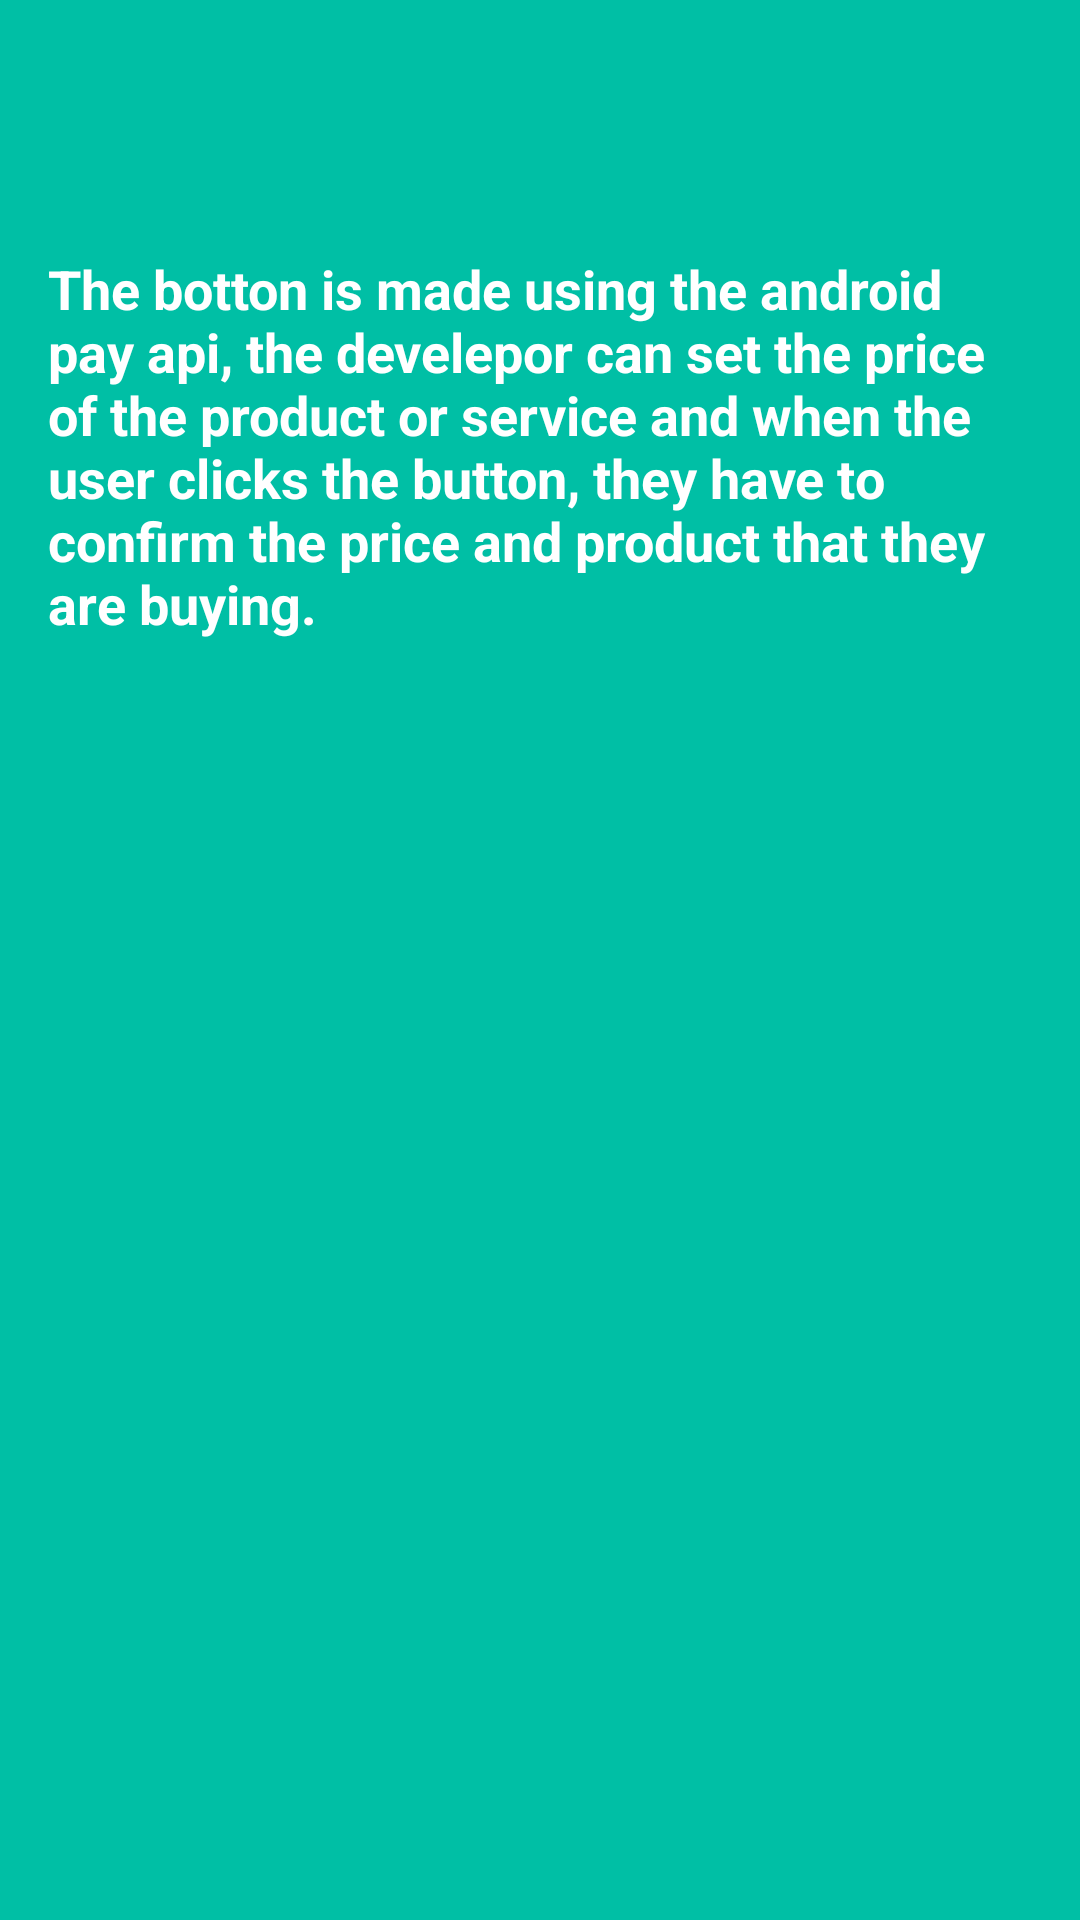

Here is an Android app screen rendered from its layout file. Give the layout XML and the strings, colors and styles it references.
<!-- AndroidManifest.xml: application theme AppTheme -->
<!-- res/layout/activity_payment.xml -->
<?xml version="1.0" encoding="utf-8"?>
<LinearLayout xmlns:android="http://schemas.android.com/apk/res/android"
    xmlns:app="http://schemas.android.com/apk/res-auto"
    xmlns:tools="http://schemas.android.com/tools"
    android:layout_width="match_parent"
    android:layout_height="match_parent"
    android:orientation="vertical"
    android:background="@color/artist"
    tools:context="com.example.bruno.musicstructureapp.Payment">
    <FrameLayout
        android:id="@+id/wallet_button_holder"
        android:layout_height="48dp"
        android:layout_width="200dp"
        android:layout_gravity="center_horizontal"
        android:layout_marginTop="10dp"
        android:layout_marginBottom="10dp" />
    <TextView
        android:layout_width="wrap_content"
        android:layout_height="wrap_content"
        style="@style/ActivityBasic"
        android:text="@string/Payment_Text"></TextView>
</LinearLayout>
<!-- resources referenced by this layout -->
<resources>
  <color name="artist">#00BFA5</color>
  <string name="Payment_Text">The botton is made using the android pay api, the develepor can set the price of the product or service and when the user clicks the button, they have to confirm the price and product that they are buying.</string>
  <style name="ActivityBasic">
          <item name="android:layout_width">match_parent</item>
          <item name="android:layout_height">wrap_content</item>
          <item name="android:gravity">center_vertical</item>
          <item name="android:padding">16dp</item>
          <item name="android:textColor">@color/white</item>
          <item name="android:textStyle">bold</item>
          <item name="android:textAppearance">?android:textAppearanceMedium</item>
      </style>
  <style name="AppTheme" parent="Theme.AppCompat.Light.DarkActionBar">
          
          <item name="colorPrimary">@color/colorPrimary</item>
          <item name="colorPrimaryDark">@color/colorPrimaryDark</item>
          <item name="colorAccent">@color/colorAccent</item>
      </style>
  <color name="white">#FFFFFF</color>
  <color name="colorPrimary">#009688</color>
  <color name="colorPrimaryDark">#00796B</color>
  <color name="colorAccent">#FF4081</color>
</resources>
